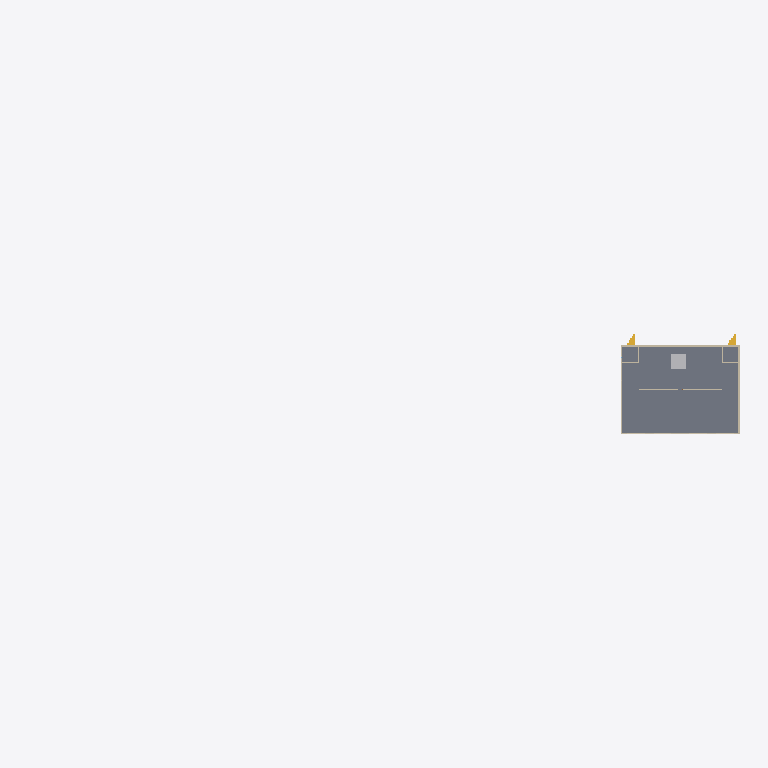
Plan cut of the same IFC building model at storey 'Level 3' (level 10.50 m, cut at 11.90 m), seen from above with north up, elements coloured by IFC class: 5 walls (beige), 2 stair flights (yellow), 1 slab (grey), 1 other element (light grey). Cut surfaces are drawn darker.
Extent 120.0 m × 17.0 m × 35.3 m (x, y, z). Storeys (10): Ground Floor at 0.00 m; Level 1 at 3.50 m; Level 2 at 7.00 m; Level 3 at 10.50 m; Level 4 at 14.00 m; Level 5 at 17.50 m; Level 6 at 21.00 m; Level 7 at 24.50 m; Level 8 at 28.00 m; Level 9 at 31.50 m. Elements (269): 116 IfcWall, 100 IfcWindow, 23 IfcDoor, 18 IfcStairFlight, 10 IfcSlab, 1 IfcRoof, 1 IfcTransportElement.

HEADER;
FILE_DESCRIPTION(('ViewDefinition[DesignTransferView]'),'2;1');
FILE_NAME('golden_ten_storey.ifc','2026-03-17T10:21:03+08:00',(''),(''),'IfcOpenShell 0.8.4.post1','Bonsai 0.8.4','Nobody');
FILE_SCHEMA(('IFC4'));
ENDSEC;
DATA;
#1=IFCPROJECT('1DNySUYa17MhKGfV8hxiGF',$,'Ten-Storey Mixed-Use High-Rise',$,$,$,$,(#10,#15),#5);
#17=IFCSITE('1Ei_$vF2L7yAsP_GZHRzFU',$,'Main Site',$,$,$,$,$,$,$,$,$,$,$);
#18=IFCBUILDING('2Cyydw5oTFUftYQQTmZ3jz',$,'Tower A',$,$,$,$,$,$,$,$,$);
#21=IFCBUILDINGSTOREY('1UUG7LkB1CKeyVS8CvmjmH',$,'Ground Floor',$,$,$,$,$,$,0.0);
#22=IFCBUILDINGSTOREY('2PosBriR9FiPXZFKZ7bP2Y',$,'Level 1',$,$,$,$,$,$,3.5);
#23=IFCBUILDINGSTOREY('1MwljVhaD5jR4nP2AkEZvu',$,'Level 2',$,$,$,$,$,$,7.0);
#24=IFCBUILDINGSTOREY('2QhbMPjSDFwAix0va9Y2h1',$,'Level 3',$,$,$,$,$,$,10.5);
#25=IFCBUILDINGSTOREY('2QOSHZFmH2HxM8jFIqSn65',$,'Level 4',$,$,$,$,$,$,14.0);
#26=IFCBUILDINGSTOREY('3QzUIv00T23PehEk1jRbZJ',$,'Level 5',$,$,$,$,$,$,17.5);
#27=IFCBUILDINGSTOREY('0LUiPPAXHBZf8Ul4aYMVE4',$,'Level 6',$,$,$,$,$,$,21.0);
#28=IFCBUILDINGSTOREY('3Zwh4aBUrC9Ri5ox_wh3EM',$,'Level 7',$,$,$,$,$,$,24.5);
#29=IFCBUILDINGSTOREY('3jFhghuwn2cOih2pNMaVdd',$,'Level 8',$,$,$,$,$,$,28.0);
#30=IFCBUILDINGSTOREY('1XvvlEFwb4vfOOWnknw_8R',$,'Level 9',$,$,$,$,$,$,31.5);
#4536=IFCSLAB('0JAVtHgIHD6RHH99Iyz$WJ',$,'L3_Slab',$,$,#4553,#4543,$,$);
#3462=IFCWALL('01EpeVsLf1_BcrvRYIRu2A',$,'L3_North',$,$,#3486,#3478,$,$);
#13737=IFCTRANSPORTELEMENT('0QSgZJNbX6mw90TZISMztW',$,'Lift_Central',$,$,#13752,#13747,$,.ELEVATOR.);
#3437=IFCWALL('11h4VaRg144xmOYwbP1uU1',$,'L3_East',$,$,#3461,#3453,$,$);
#3411=IFCWALL('2vydF8jFj3zQx5vhoRI4Pg',$,'L3_South',$,$,#3436,#3428,$,$);
#3487=IFCWALL('0xwuY7Om919uHYQcOmd2s8',$,'L3_West',$,$,#3511,#3503,$,$);
#3612=IFCWALL('1LAkG2f9j02gm4t_t8YKVU',$,'L3_Corridor_Partition',$,$,#3636,#3628,$,$);
#13528=IFCSTAIRFLIGHT('1wQWpIB8D7P9b_86VO7412',$,'Stair_NE_L3_L4',$,$,#13544,#13539,$,$,$,$,$,$);
#13509=IFCSTAIRFLIGHT('3AHQulr0nDMhbwdaQiLuVl',$,'Stair_NW_L3_L4',$,$,#13525,#13520,$,$,$,$,$,$);
ENDSEC;
